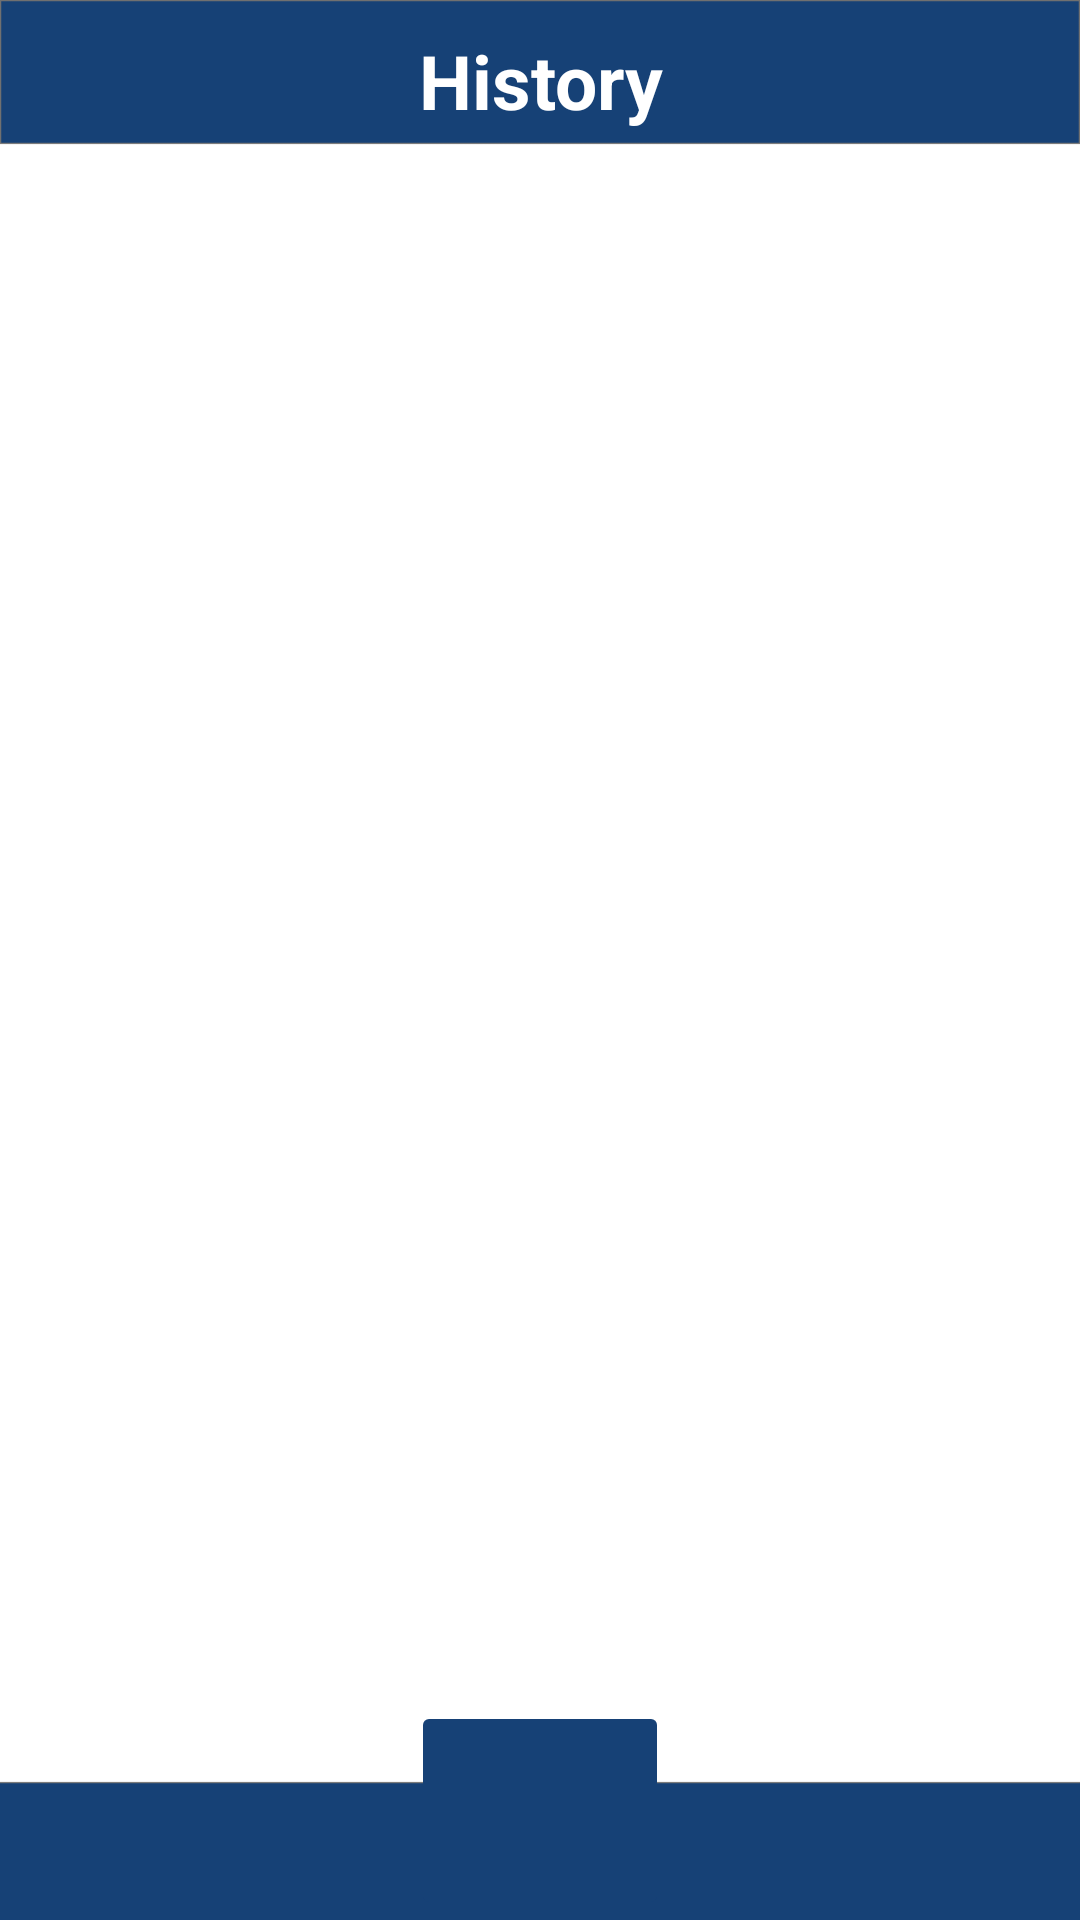

Reconstruct the res/layout file that produces this screen, plus the resources it refers to.
<!-- AndroidManifest.xml: application theme Theme.DasInventory -->
<!-- res/layout/activity_inv_history.xml -->
<?xml version="1.0" encoding="utf-8"?>
<androidx.coordinatorlayout.widget.CoordinatorLayout xmlns:android="http://schemas.android.com/apk/res/android"
    xmlns:app="http://schemas.android.com/apk/res-auto"
    xmlns:tools="http://schemas.android.com/tools"
    android:layout_width="match_parent"
    android:layout_height="match_parent"
    android:background="@drawable/bgdefault"
    tools:context=".Inventory">
    <TextView
        android:layout_width="match_parent"
        android:layout_height="50dp"
        android:text="History"
        android:textColor="@color/white"
        android:fontFamily="sans-serif"
        android:textStyle="bold"
        android:textSize="25dp"
        android:textAlignment="center"
        android:layout_marginTop="10dp"/>

    <ImageButton
        android:layout_width="86dp"
        android:layout_height="73dp"
        android:layout_gravity="bottom|center"
        android:backgroundTint="#164176"
        android:cropToPadding="true"
        android:scaleType="centerCrop"
        android:src="@drawable/ic_home"
        app:tint="@color/white"
        android:id="@+id/hisHome"/>


    <ListView
        android:id="@+id/ListHistory"
        android:layout_width="fill_parent"
        android:layout_height="match_parent"
        android:layout_alignParentStart="true"
        android:layout_alignParentTop="true"
        android:layout_alignParentEnd="true"
        android:layout_alignParentBottom="true"

        android:layout_marginTop="80dp"

        android:layout_marginBottom="100dp"
        android:scrollbarAlwaysDrawHorizontalTrack="true">

    </ListView>


</androidx.coordinatorlayout.widget.CoordinatorLayout>
<!-- resources referenced by this layout -->
<resources>
  <!-- drawable bgdefault: png bitmap (drawable, 29557 bytes) -->
  <style name="Theme.DasInventory" parent="Theme.MaterialComponents.DayNight.NoActionBar">
          
          <item name="colorPrimary">@color/purple_500</item>
          <item name="colorPrimaryVariant">@color/purple_700</item>
          <item name="colorOnPrimary">@color/white</item>
          
          <item name="colorSecondary">@color/teal_200</item>
          <item name="colorSecondaryVariant">@color/teal_700</item>
          <item name="colorOnSecondary">@color/black</item>
          
          <item name="android:statusBarColor" tools:targetApi="l">?attr/colorPrimaryVariant</item>
          
      </style>
  <!-- not gathered from this repository: default colours our renderer supplied (Android Studio template values) -->
  <color name="purple_500">#FF6200EE</color>
  <color name="purple_700">#FF3700B3</color>
  <color name="teal_200">#FF03DAC5</color>
  <color name="teal_700">#FF018786</color>
  <color name="black">#FF000000</color>
  <color name="white">#FFFFFFFF</color>
</resources>
